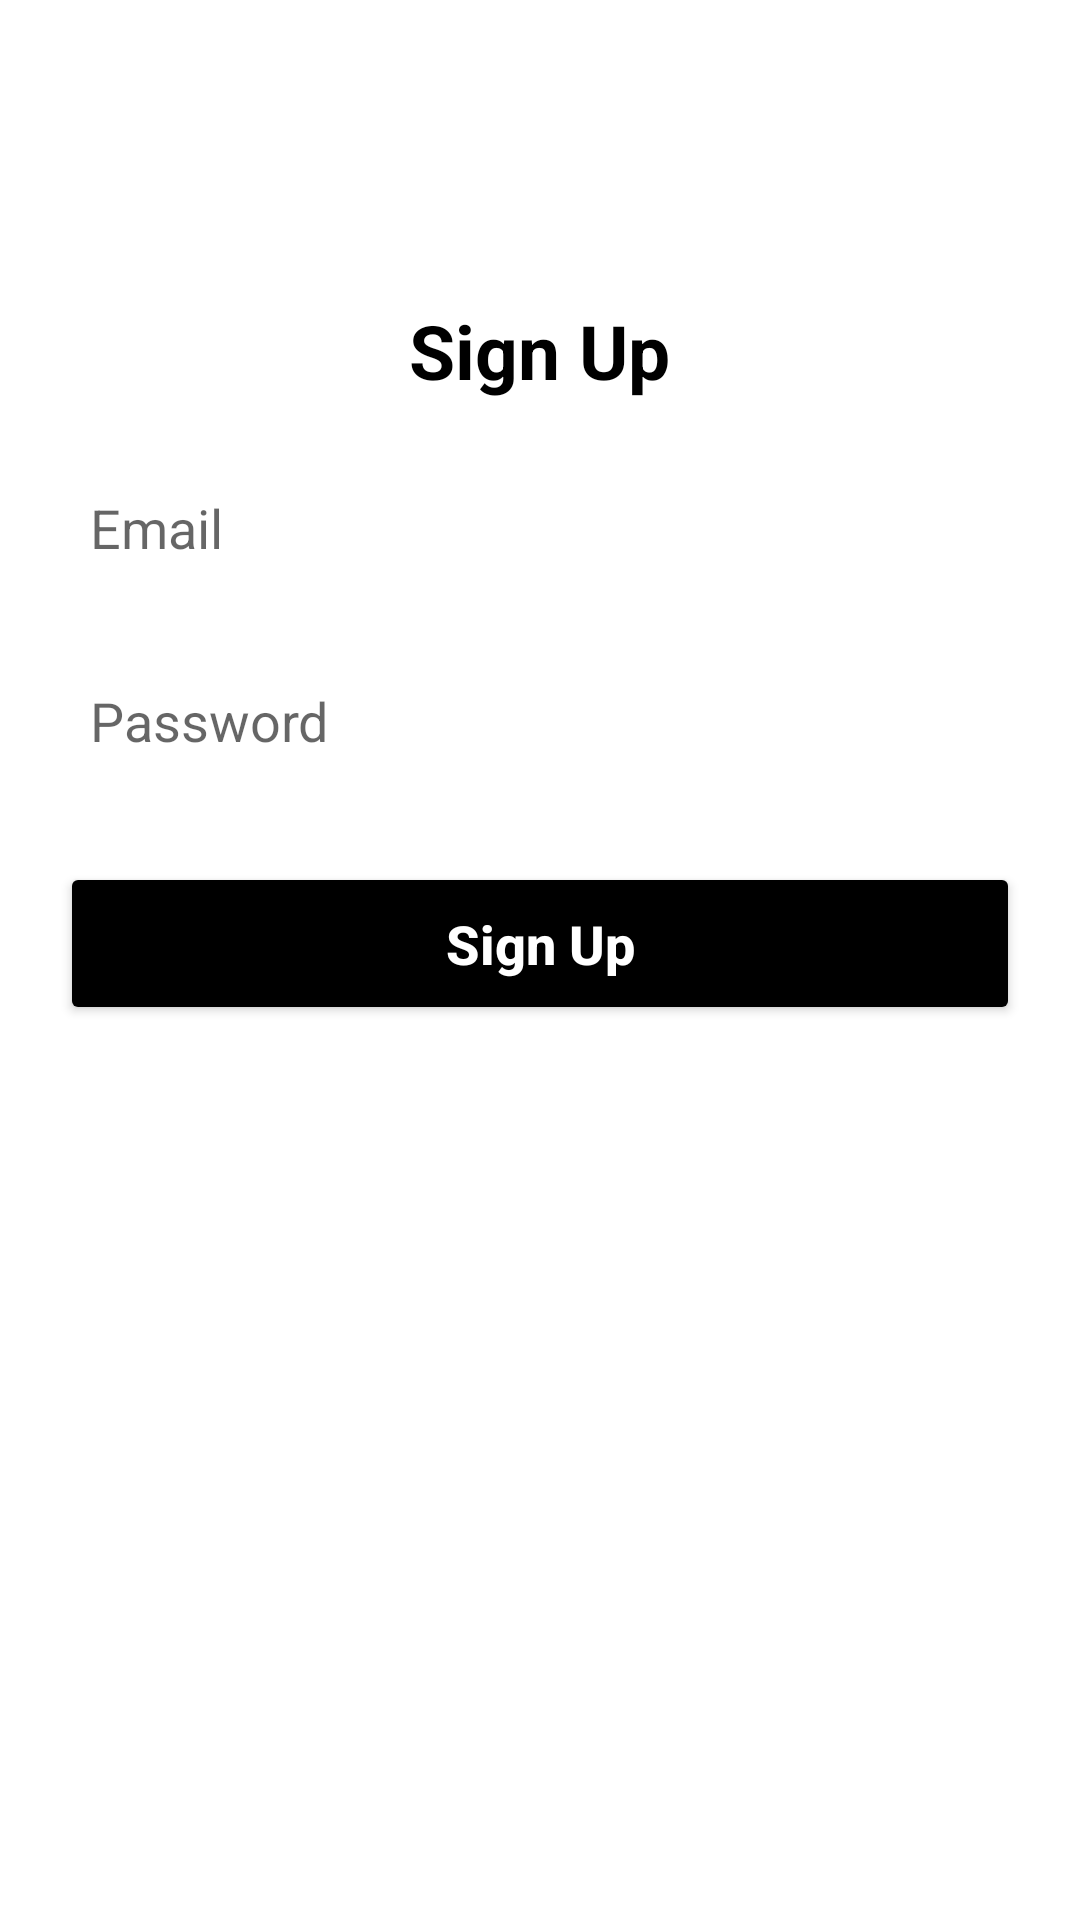

Android layout source for this screen:
<!-- AndroidManifest.xml: application theme Theme.KotlinFirebaseApp -->
<!-- res/layout/activity_sign_up_form.xml -->
<?xml version="1.0" encoding="utf-8"?>
<androidx.core.widget.NestedScrollView xmlns:android="http://schemas.android.com/apk/res/android"
        android:layout_width="match_parent"
        android:layout_height="match_parent"
        android:fillViewport="true">

    <LinearLayout xmlns:tools="http://schemas.android.com/tools"
            xmlns:app="http://schemas.android.com/apk/res-auto"
            android:layout_width="match_parent"
            android:layout_height="match_parent"
            android:orientation="vertical"
            android:background="@color/light_gray"
            tools:context=".view.signUpForm.SignUpForm">

        <TextView
                android:layout_width="wrap_content"
                android:layout_height="wrap_content"
                android:text="@string/title_signup_form"
                android:textSize="25sp"
                android:textColor="@color/black"
                android:textStyle="bold"
                android:layout_gravity="center"
                android:layout_marginTop="100dp" />

        <EditText
                android:id="@+id/edit_email"
                android:layout_width="match_parent"
                android:layout_height="wrap_content"
                android:background="@color/white"
                android:padding="15dp"
                android:layout_marginLeft="15dp"
                android:layout_marginRight="15dp"
                android:layout_marginTop="15dp"
                android:hint="@string/hint_email"
                android:maxLines="1"
                android:inputType="textEmailAddress" />

        <EditText
                android:id="@+id/edit_password"
                android:layout_width="match_parent"
                android:layout_height="wrap_content"
                android:background="@color/white"
                android:padding="15dp"
                android:layout_marginLeft="15dp"
                android:layout_marginRight="15dp"
                android:layout_marginTop="10dp"
                android:hint="@string/hint_password"
                android:maxLines="1"
                android:inputType="numberPassword" />

        <Button
                android:id="@+id/signup_button"
                android:layout_width="match_parent"
                android:layout_height="wrap_content"
                android:text="@string/title_signup_form"
                android:textSize="18sp"
                android:textColor="@color/white"
                android:textStyle="bold"
                android:textAllCaps="false"
                android:padding="15dp"
                android:backgroundTint="@color/black"
                android:layout_margin="20dp" />

    </LinearLayout>
</androidx.core.widget.NestedScrollView>
<!-- resources referenced by this layout -->
<resources>
  <string name="hint_email">Email</string>
  <string name="hint_password">Password</string>
  <string name="title_signup_form">Sign Up</string>
  <style name="Theme.KotlinFirebaseApp" parent="Theme.MaterialComponents.DayNight.DarkActionBar">
          
          <item name="colorPrimary">@color/purple_500</item>
          <item name="colorPrimaryVariant">@color/purple_700</item>
          <item name="colorOnPrimary">@color/white</item>
          
          <item name="colorSecondary">@color/teal_200</item>
          <item name="colorSecondaryVariant">@color/teal_700</item>
          <item name="colorOnSecondary">@color/black</item>
          
          <item name="android:statusBarColor">?attr/colorPrimaryVariant</item>
          
      </style>
  <!-- not gathered from this repository: default colours our renderer supplied (Android Studio template values) -->
  <color name="purple_500">#FF6200EE</color>
  <color name="purple_700">#FF3700B3</color>
  <color name="teal_200">#FF03DAC5</color>
  <color name="teal_700">#FF018786</color>
  <color name="black">#FF000000</color>
  <color name="white">#FFFFFFFF</color>
</resources>
